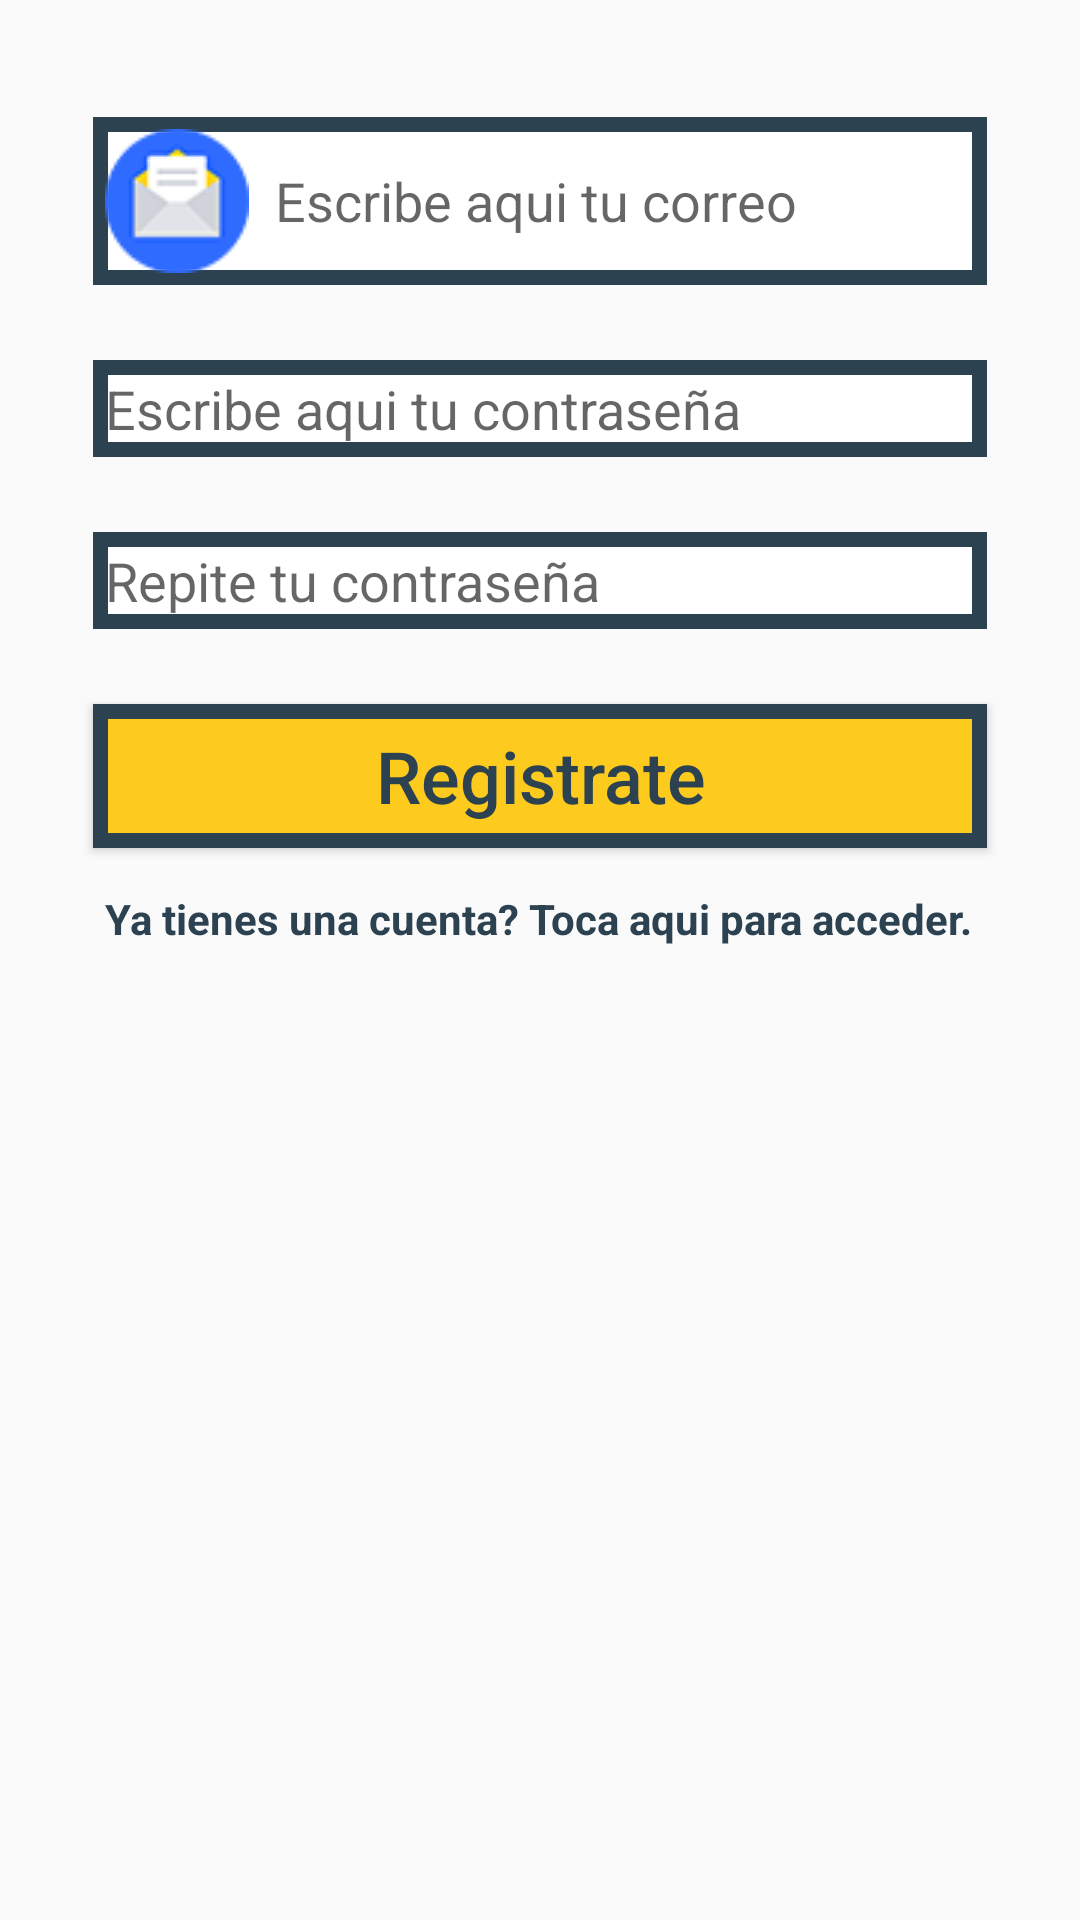

Write the Android layout XML for this screen, with the resource values it uses.
<!-- AndroidManifest.xml: application theme AppTheme -->
<!-- res/layout/activity_register.xml -->
<?xml version="1.0" encoding="utf-8"?>
<RelativeLayout xmlns:android="http://schemas.android.com/apk/res/android"
    xmlns:app="http://schemas.android.com/apk/res-auto"
    xmlns:tools="http://schemas.android.com/tools"
    android:layout_width="match_parent"
    android:layout_height="match_parent"
    android:layout_centerHorizontal="true"
    android:padding="14dp"
    android:layout_centerVertical="true"
    tools:context=".RegisterActivity">

    <EditText
        android:layout_width="wrap_content"
        android:layout_height="wrap_content"
        android:layout_alignParentLeft="true"
        android:layout_alignParentRight="true"
        android:id="@+id/register_email"
        android:hint="  Escribe aqui tu correo "
        android:inputType="textEmailAddress"
        android:background="@drawable/inputs"
        android:padding="4dp"
        android:drawableStart="@drawable/mail"
        android:layout_marginTop="25dp"
        android:layout_marginLeft="17dp"
        android:layout_marginRight="17dp"></EditText>



    <EditText
        android:layout_width="wrap_content"
        android:layout_height="wrap_content"
        android:layout_alignParentLeft="true"
        android:layout_alignParentRight="true"
        android:id="@+id/register_password"
        android:hint="Escribe aqui tu contraseña "
        android:layout_below="@id/register_email"
        android:inputType="textPassword"
        android:background="@drawable/inputs"
        android:padding="4dp"
        android:drawableStart="@drawable/password"
        android:layout_marginTop="25dp"
        android:layout_marginLeft="17dp"
        android:layout_marginRight="17dp"></EditText>

    <EditText
        android:layout_width="wrap_content"
        android:layout_height="wrap_content"
        android:layout_alignParentLeft="true"
        android:layout_alignParentRight="true"
        android:id="@+id/repeat_password"
        android:hint="Repite tu contraseña "
        android:layout_below="@id/register_password"
        android:inputType="textPassword"
        android:background="@drawable/inputs"
        android:padding="4dp"
        android:drawableStart="@drawable/password"
        android:layout_marginTop="25dp"
        android:layout_marginLeft="17dp"
        android:layout_marginRight="17dp"></EditText>

    <Button
        android:layout_width="match_parent"
        android:layout_height="wrap_content"
        android:id="@+id/register_page_button"
        android:layout_below="@id/repeat_password"
        android:padding="4dp"
        android:layout_marginTop="25dp"
        android:layout_marginLeft="17dp"
        android:layout_marginRight="17dp"
        android:text="Registrate"
        android:textSize="24sp"
        android:textColor="@color/colorTitleText"
        android:background="@drawable/buttons"
        android:textAllCaps="false"></Button>

    <TextView
        android:layout_width="wrap_content"
        android:layout_height="wrap_content"
        android:layout_alignParentLeft="true"
        android:layout_alignParentRight="true"
        android:id="@+id/back_to_login_button"
        android:layout_below="@id/register_page_button"
        android:textStyle="bold"
        android:padding="4dp"
        android:text="Ya tienes una cuenta? Toca aqui para acceder."
        android:textColor="@color/colorTitleText"
        android:layout_marginTop="10dp"
        android:layout_marginLeft="17dp"
        android:layout_marginRight="17dp"></TextView>
</RelativeLayout>
<!-- resources referenced by this layout -->
<resources>
  <color name="colorTitleText">#2C4251</color>
  <!-- drawable buttons (drawable) -->
  <?xml version="1.0" encoding="utf-8"?>
  <shape xmlns:android="http://schemas.android.com/apk/res/android">
  <solid
      android:color="@color/colorPrimary"></solid>
      <stroke android:width="5dp" android:color="@color/colorTitleText" ></stroke>
  </shape>
  <!-- drawable inputs (drawable) -->
  <?xml version="1.0" encoding="utf-8"?>
  <shape xmlns:android="http://schemas.android.com/apk/res/android">
  <stroke
      android:color="@color/colorTitleText"
      android:width="5dp">
  </stroke>
      <solid
          android:color="@android:color/background_light"></solid>
  </shape>
  <!-- drawable mail: png bitmap (drawable, 4979 bytes) -->
  <style name="AppTheme" parent="Theme.AppCompat.Light.NoActionBar">
          
          <item name="colorPrimary">@color/colorPrimary</item>
          <item name="colorPrimaryDark">@color/colorPrimaryDark</item>
          <item name="colorAccent">@color/colorAccent</item>
      </style>
  <color name="colorPrimary">#FDCA1E</color>
  <color name="colorPrimaryDark">#EBB11F</color>
  <color name="colorAccent">#E6E6E6</color>
</resources>
